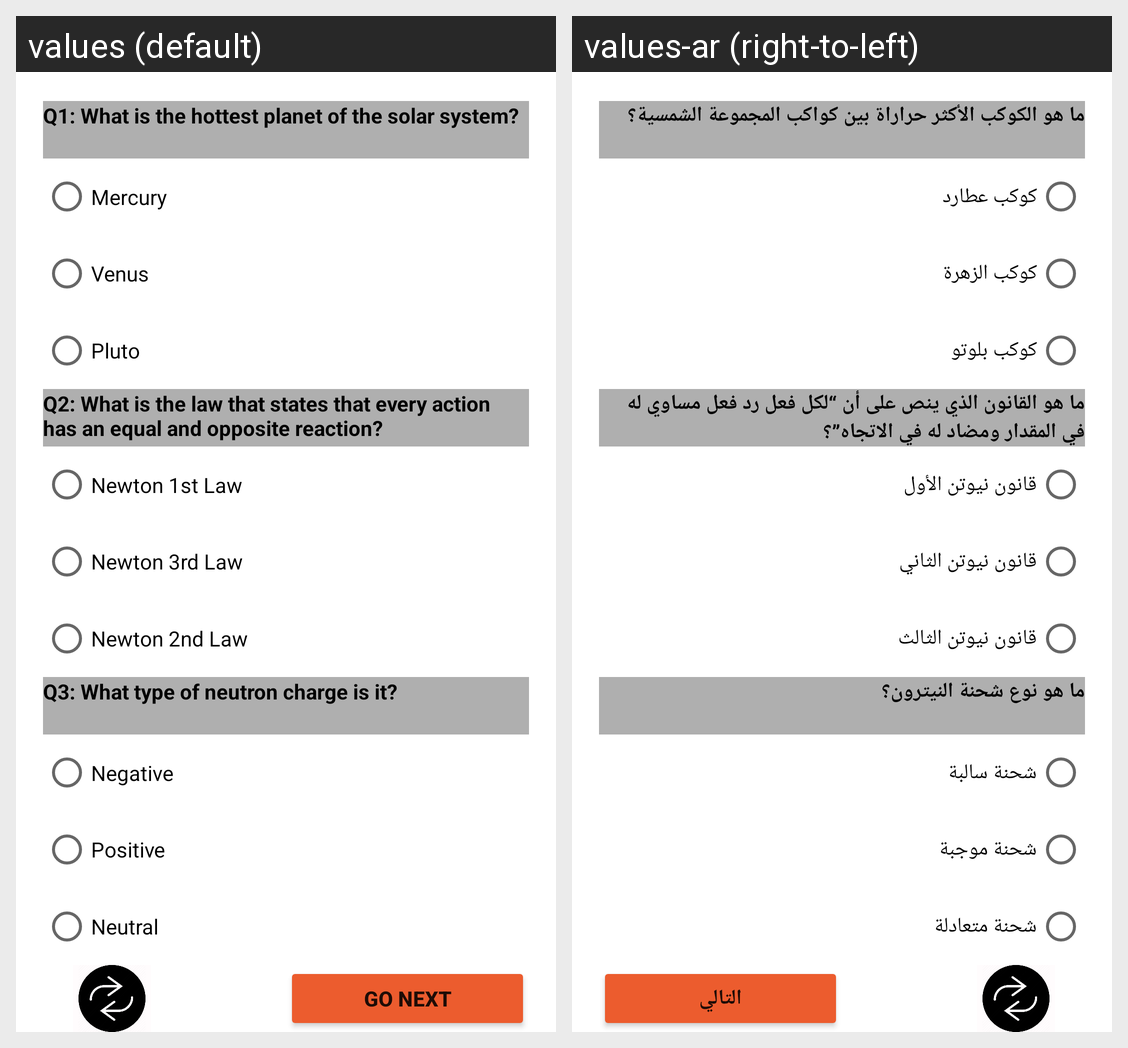

For this localized Android screen grid, give each drawn string resource with its value in every locale shown.
Android screen res/layout/fragment_sciences_level2.xml rendered under 2 locales, left to right: values (default), values-ar (right-to-left). Device: Nexus 5 (rendered at 1080×1920; each locale shown at half size, 540×960, under a caption strip naming it); theme Theme.DecisionGame.
Strings drawn on this screen, with the default value and each locale's value (text and hints the layout hard-codes, and strings that could not be matched under every locale, appear in the picture but are not listed):

Q1LV2Sciences
  values: Q1: What is the hottest planet of the solar system?
  values-ar: ما هو الكوكب الأكثر حراراة بين كواكب المجموعة الشمسية؟

Q2LV2Sciences
  values: Q2: What is the law that states that every action has an equal and opposite reaction?
  values-ar: ما هو القانون الذي ينص على أن “لكل فعل رد فعل مساوي له في المقدار ومضاد له في الاتجاه”؟

Q3LV2Sciences
  values: Q3: What type of neutron charge is it?
  values-ar: ما هو نوع شحنة النيترون؟

go_next
  values: GO NEXT
  values-ar: التالي

S1C1LV2Sciences
  values: Mercury
  values-ar: كوكب عطارد

S1C2LV2Sciences
  values: Venus
  values-ar: كوكب الزهرة

S1C3LV2Sciences
  values: Pluto
  values-ar: كوكب بلوتو

S2C1LV2Sciences
  values: Newton 1st Law
  values-ar: قانون نيوتن الأول

S2C2LV2Sciences
  values: Newton 3rd Law
  values-ar: قانون نيوتن الثاني

S2C3LV2Sciences
  values: Newton 2nd Law
  values-ar: قانون نيوتن الثالث

S3C1LV2Sciences
  values: Negative
  values-ar: شحنة سالبة

S3C2LV2Sciences
  values: Positive
  values-ar: شحنة موجبة

S3C3LV2Sciences
  values: Neutral
  values-ar: شحنة متعادلة
